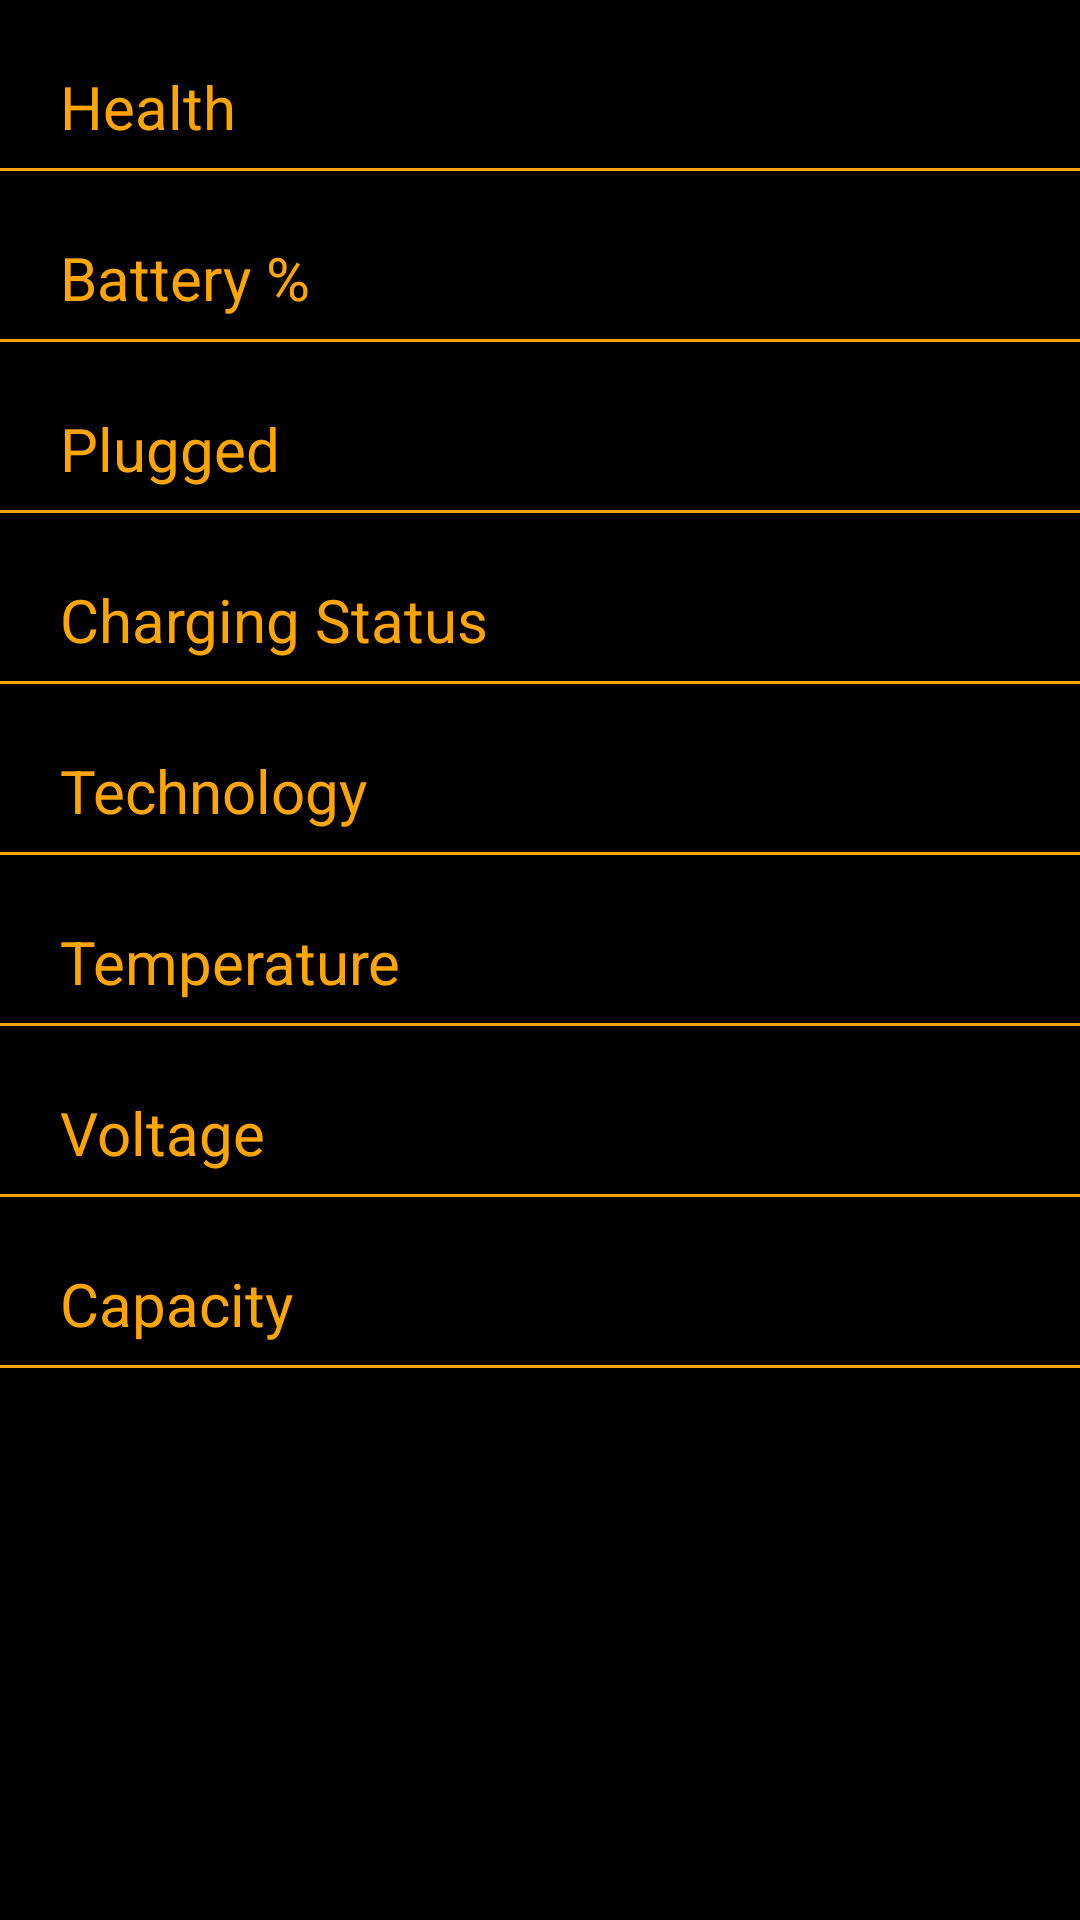

Layout XML and referenced resources for this Android screen:
<!-- AndroidManifest.xml: application theme Theme.DeviceInfo -->
<!-- res/layout/fragment_battery.xml -->
<?xml version="1.0" encoding="utf-8"?>
<ScrollView xmlns:android="http://schemas.android.com/apk/res/android"
    xmlns:tools="http://schemas.android.com/tools"
    android:layout_width="match_parent"
    android:layout_height="match_parent"
    android:background="@color/black"
    tools:context="com.deskconn.deviceinfo.Fragments.BatteryFragment">

    <LinearLayout
        android:layout_width="match_parent"
        android:layout_height="wrap_content"
        android:orientation="vertical">

        <LinearLayout
            android:layout_width="match_parent"
            android:layout_height="wrap_content"
            android:layout_marginTop="15dp"
            android:orientation="horizontal"
            android:paddingHorizontal="20dp">

            <TextView
                android:layout_width="0dp"
                android:layout_height="wrap_content"
                android:layout_weight="1"
                android:paddingVertical="7dp"
                android:text="Health"
                android:textColor="@color/mustard"
                android:textSize="20sp" />

            <TextView
                android:id="@+id/tv_health"
                android:layout_width="wrap_content"
                android:layout_height="wrap_content"
                android:layout_gravity="center"
                android:gravity="center"
                android:padding="7dp"
                android:textColor="@color/mustard"
                android:textSize="20sp" />
        </LinearLayout>

        <View
            android:layout_width="match_parent"
            android:layout_height="1dp"
            android:background="@color/mustard" />

        <LinearLayout
            android:layout_width="match_parent"
            android:layout_height="wrap_content"
            android:layout_marginTop="15dp"
            android:orientation="horizontal"
            android:paddingHorizontal="20dp">

            <TextView
                android:layout_width="0dp"
                android:layout_height="wrap_content"
                android:layout_weight="1"
                android:paddingVertical="7dp"
                android:text="Battery %"
                android:textColor="@color/mustard"
                android:textSize="20sp" />

            <TextView
                android:id="@+id/tv_percentage"
                android:layout_width="wrap_content"
                android:layout_height="wrap_content"
                android:layout_gravity="center"
                android:gravity="center"
                android:padding="7dp"
                android:textColor="@color/mustard"
                android:textSize="20sp" />
        </LinearLayout>

        <View
            android:layout_width="match_parent"
            android:layout_height="1dp"
            android:background="@color/mustard" />

        <LinearLayout
            android:layout_width="match_parent"
            android:layout_height="wrap_content"
            android:layout_marginTop="15dp"
            android:orientation="horizontal"
            android:paddingHorizontal="20dp">

            <TextView
                android:layout_width="0dp"
                android:layout_height="wrap_content"
                android:layout_weight="1"
                android:paddingVertical="7dp"
                android:text="Plugged"
                android:textColor="@color/mustard"
                android:textSize="20sp" />

            <TextView
                android:id="@+id/tv_plugged"
                android:layout_width="wrap_content"
                android:layout_height="wrap_content"
                android:gravity="center"
                android:padding="7dp"
                android:textColor="@color/mustard"
                android:textSize="20sp" />
        </LinearLayout>

        <View
            android:layout_width="match_parent"
            android:layout_height="1dp"
            android:background="@color/mustard" />

        <LinearLayout
            android:layout_width="match_parent"
            android:layout_height="wrap_content"
            android:layout_marginTop="15dp"
            android:orientation="horizontal"
            android:paddingHorizontal="20dp">

            <TextView
                android:layout_width="0dp"
                android:layout_height="wrap_content"
                android:layout_weight="1"
                android:paddingVertical="7dp"
                android:text="Charging Status"
                android:textColor="@color/mustard"
                android:textSize="20sp" />

            <TextView
                android:id="@+id/tv_charging_status"
                android:layout_width="wrap_content"
                android:layout_height="wrap_content"
                android:gravity="center"
                android:padding="7dp"
                android:textColor="@color/mustard"
                android:textSize="20sp" />
        </LinearLayout>

        <View
            android:layout_width="match_parent"
            android:layout_height="1dp"
            android:background="@color/mustard" />

        <LinearLayout
            android:layout_width="match_parent"
            android:layout_height="wrap_content"
            android:layout_marginTop="15dp"
            android:orientation="horizontal"
            android:paddingHorizontal="20dp">

            <TextView
                android:layout_width="0dp"
                android:layout_height="wrap_content"
                android:layout_weight="1"
                android:paddingVertical="7dp"
                android:text="Technology"
                android:textColor="@color/mustard"
                android:textSize="20sp" />

            <TextView
                android:id="@+id/tv_technology"
                android:layout_width="wrap_content"
                android:layout_height="wrap_content"
                android:gravity="center"
                android:padding="7dp"
                android:textColor="@color/mustard"
                android:textSize="20sp" />
        </LinearLayout>

        <View
            android:layout_width="match_parent"
            android:layout_height="1dp"
            android:background="@color/mustard" />

        <LinearLayout
            android:layout_width="match_parent"
            android:layout_height="wrap_content"
            android:layout_marginTop="15dp"
            android:orientation="horizontal"
            android:paddingHorizontal="20dp">

            <TextView
                android:layout_width="0dp"
                android:layout_height="wrap_content"
                android:layout_weight="1"
                android:paddingVertical="7dp"
                android:text="Temperature"
                android:textColor="@color/mustard"
                android:textSize="20sp" />

            <TextView
                android:id="@+id/tv_temperature"
                android:layout_width="wrap_content"
                android:layout_height="wrap_content"
                android:gravity="center"
                android:padding="7dp"
                android:textColor="@color/mustard"
                android:textSize="20sp" />
        </LinearLayout>

        <View
            android:layout_width="match_parent"
            android:layout_height="1dp"
            android:background="@color/mustard" />

        <LinearLayout
            android:layout_width="match_parent"
            android:layout_height="wrap_content"
            android:layout_marginTop="15dp"
            android:orientation="horizontal"
            android:paddingHorizontal="20dp">

            <TextView
                android:layout_width="0dp"
                android:layout_height="wrap_content"
                android:layout_weight="1"
                android:paddingVertical="7dp"
                android:text="Voltage"
                android:textColor="@color/mustard"
                android:textSize="20sp" />

            <TextView
                android:id="@+id/tv_voltage"
                android:layout_width="wrap_content"
                android:layout_height="wrap_content"
                android:gravity="center"
                android:padding="7dp"
                android:textColor="@color/mustard"
                android:textSize="20sp" />
        </LinearLayout>

        <View
            android:layout_width="match_parent"
            android:layout_height="1dp"
            android:background="@color/mustard" />

        <LinearLayout
            android:layout_width="match_parent"
            android:layout_height="wrap_content"
            android:layout_marginTop="15dp"
            android:orientation="horizontal"
            android:paddingHorizontal="20dp">

            <TextView
                android:layout_width="0dp"
                android:layout_height="wrap_content"
                android:layout_weight="1"
                android:paddingVertical="7dp"
                android:text="Capacity"
                android:textColor="@color/mustard"
                android:textSize="20sp" />

            <TextView
                android:id="@+id/tv_capacity"
                android:layout_width="wrap_content"
                android:layout_height="wrap_content"
                android:gravity="center"
                android:padding="7dp"
                android:textColor="@color/mustard"
                android:textSize="20sp" />

        </LinearLayout>

        <View
            android:layout_width="match_parent"
            android:layout_height="1dp"
            android:background="@color/mustard" />
    </LinearLayout>
</ScrollView>
<!-- resources referenced by this layout -->
<resources>
  <color name="black">#FF000000</color>
  <color name="mustard">#ffa500</color>
  <style name="Theme.DeviceInfo" parent="Theme.MaterialComponents.DayNight.NoActionBar">
          
          <item name="colorPrimary">@color/mustard</item>
          <item name="colorPrimaryVariant">@color/purple_700</item>
          <item name="colorOnPrimary">@color/mustard</item>
          
          <item name="colorSecondary">@color/teal_200</item>
          <item name="colorSecondaryVariant">@color/teal_700</item>
          <item name="colorOnSecondary">@color/black</item>
          
          <item name="android:statusBarColor" tools:targetApi="l">@color/black</item>
          
      </style>
  <color name="purple_700">#FF3700B3</color>
  <color name="teal_200">#FF03DAC5</color>
  <color name="teal_700">#FF018786</color>
</resources>
